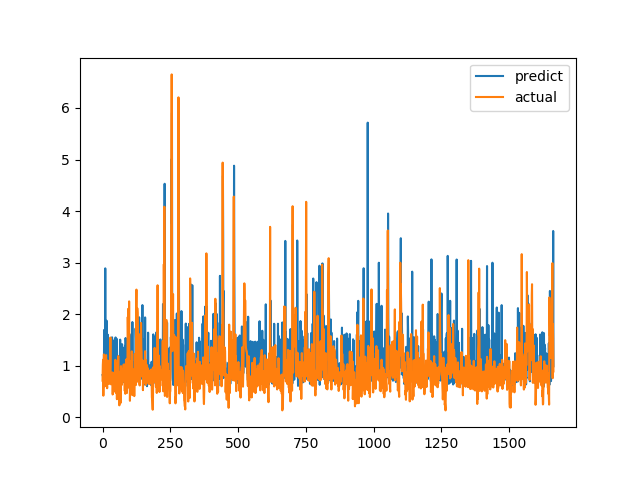

Data behind this chart, as committed beside it:
predict, actual
0.8226, 0.7094
0.8181, 1.015
0.7429, 1.116
0.6817, 0.4183
0.6828, 1.002
1.001, 1.219
1.694, 1.143
0.7523, 0.6528
1.668, 0.6747
1.225, 0.601
2.889, 0.6695
1.427, 0.6538
0.6365, 0.7814
0.9244, 1.206
0.7498, 0.8469
1.873, 0.8286
0.8174, 0.6482
0.8019, 0.5624
0.7821, 0.7183
1.603, 1.1
0.7549, 0.9542
1.056, 0.729
0.7229, 0.6694
0.695, 0.8631
0.8522, 0.6465
0.7343, 0.8223
1.361, 0.9236
1.278, 0.8301
0.8399, 1.067
1.06, 1.546
0.7293, 0.6827
0.7418, 0.6386
0.7729, 0.6464
0.7141, 0.6881
0.7111, 0.7274
1.551, 0.65
0.9448, 0.8694
0.7312, 0.4409
0.7619, 0.4519
0.7494, 0.7575
0.9413, 0.4952
1.479, 0.6851
0.9857, 0.7244
0.6816, 0.8654
0.7996, 0.74
1.508, 0.8071
0.8161, 0.8204
1.298, 1.114
1.548, 1.109
0.7581, 0.4751
0.7981, 1.039
0.7557, 0.9458
0.7567, 0.7878
1.518, 0.3505
0.6586, 0.9368
0.737, 0.9868
0.666, 0.647
0.6616, 1.03
0.8727, 1.187
1.177, 0.9329
... 1,604 more rows
